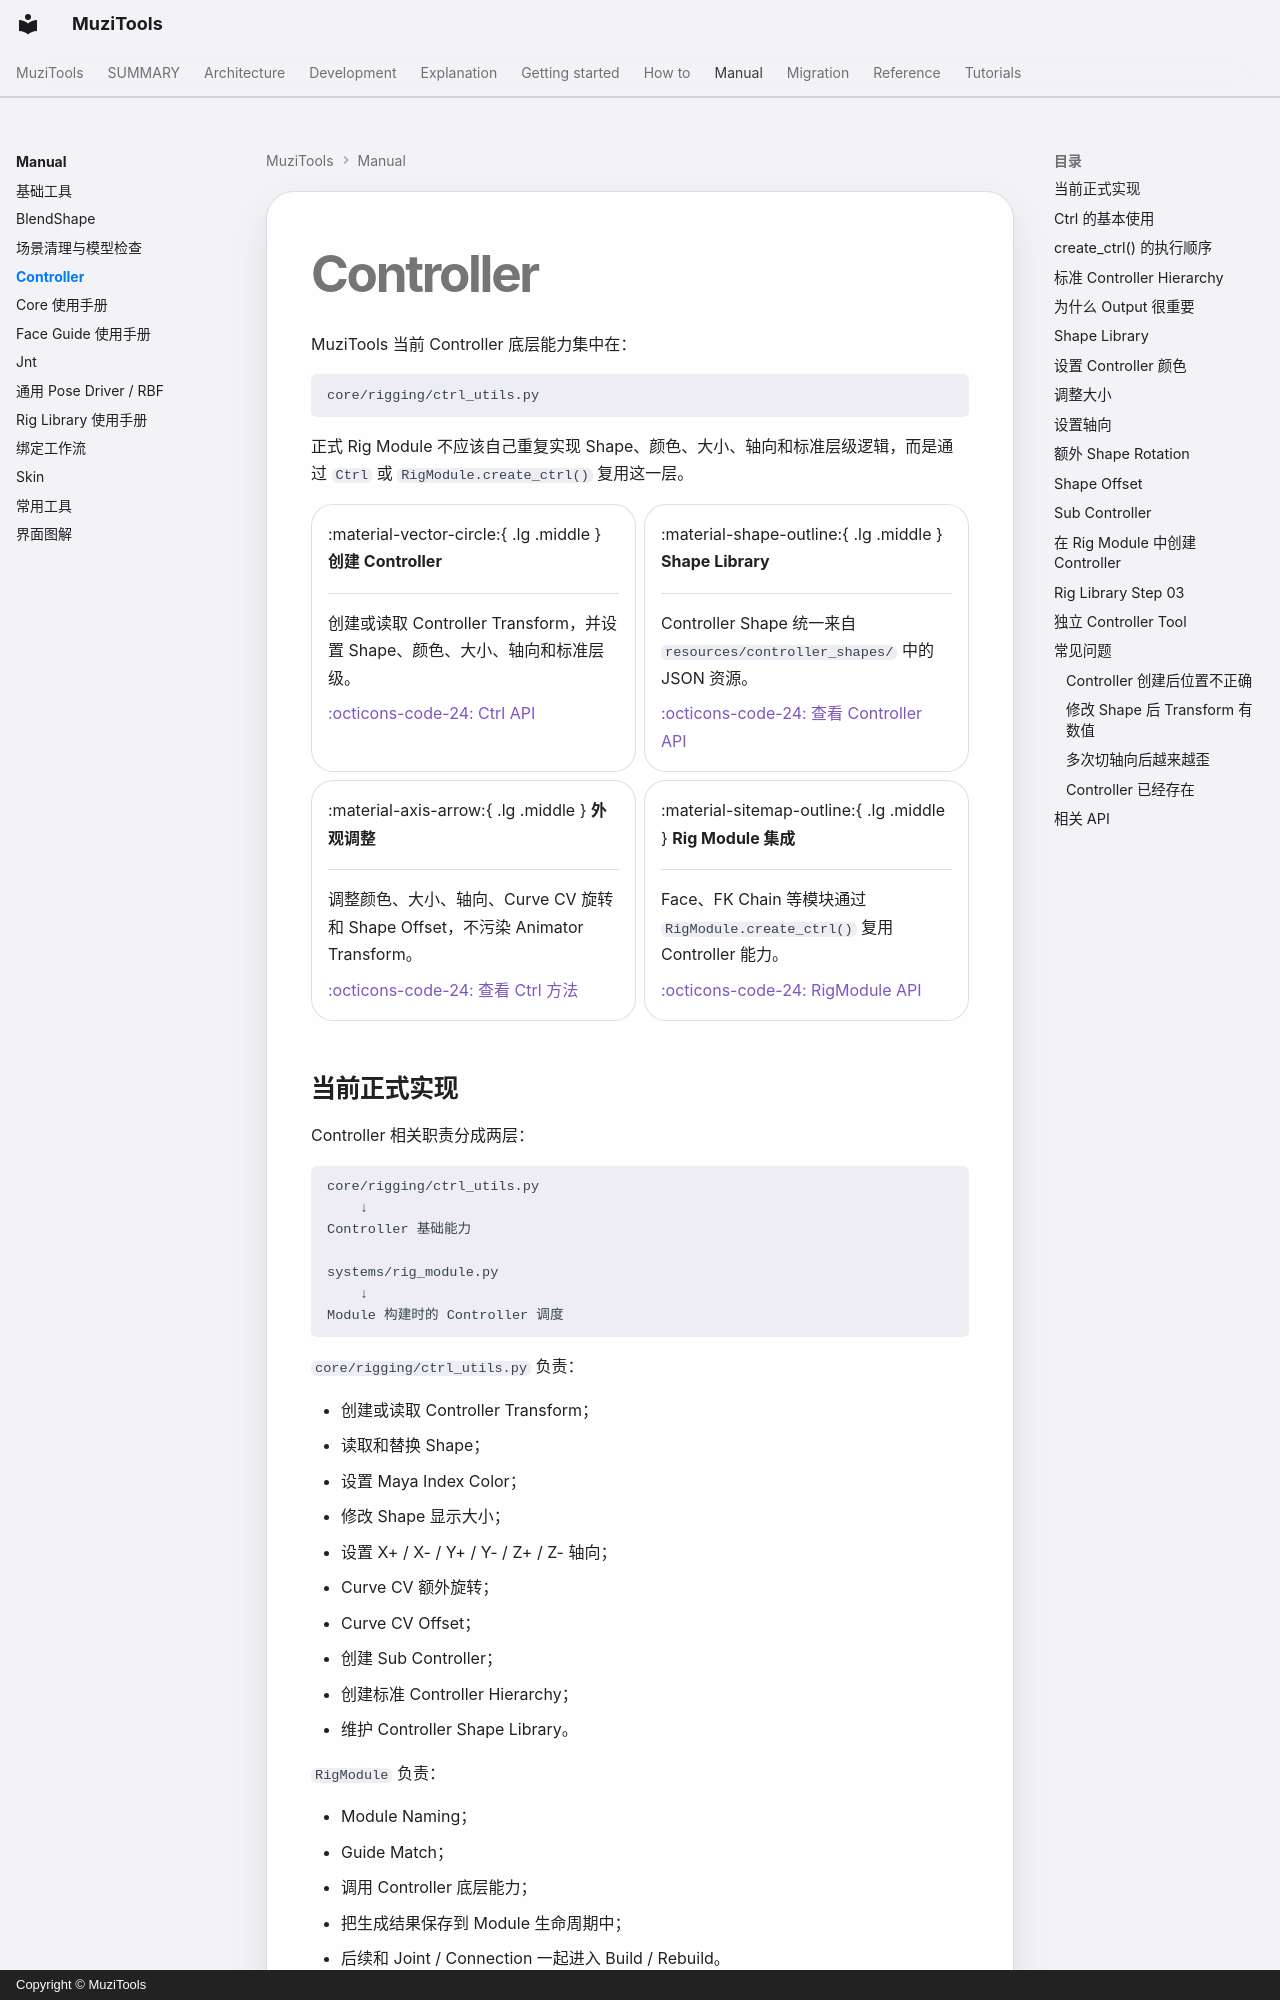

repository: MuZiMuZi/muziToolset · page: manual/controller/index.html · generator: mkdocs · copyright: Copyright © MuziTools

# Controller

MuziTools 当前 Controller 底层能力集中在：

```text
core/rigging/ctrl_utils.py
```

正式 Rig Module 不应该自己重复实现 Shape、颜色、大小、轴向和标准层级逻辑，而是通过 `Ctrl` 或 `RigModule.create_ctrl()` 复用这一层。

<div class="grid cards" markdown>

-   :material-vector-circle:{ .lg .middle } **创建 Controller**

    ---

    创建或读取 Controller Transform，并设置 Shape、颜色、大小、轴向和标准层级。

    [:octicons-code-24: Ctrl API](../reference/core/rigging/ctrl_utils.md)

-   :material-shape-outline:{ .lg .middle } **Shape Library**

    ---

    Controller Shape 统一来自 `resources/controller_shapes/` 中的 JSON 资源。

    [:octicons-code-24: 查看 Controller API](../reference/core/rigging/ctrl_utils.md)

-   :material-axis-arrow:{ .lg .middle } **外观调整**

    ---

    调整颜色、大小、轴向、Curve CV 旋转和 Shape Offset，不污染 Animator Transform。

    [:octicons-code-24: 查看 Ctrl 方法](../reference/core/rigging/ctrl_utils.md)

-   :material-sitemap-outline:{ .lg .middle } **Rig Module 集成**

    ---

    Face、FK Chain 等模块通过 `RigModule.create_ctrl()` 复用 Controller 能力。

    [:octicons-code-24: RigModule API](../reference/systems/rig_module.md)

</div>
